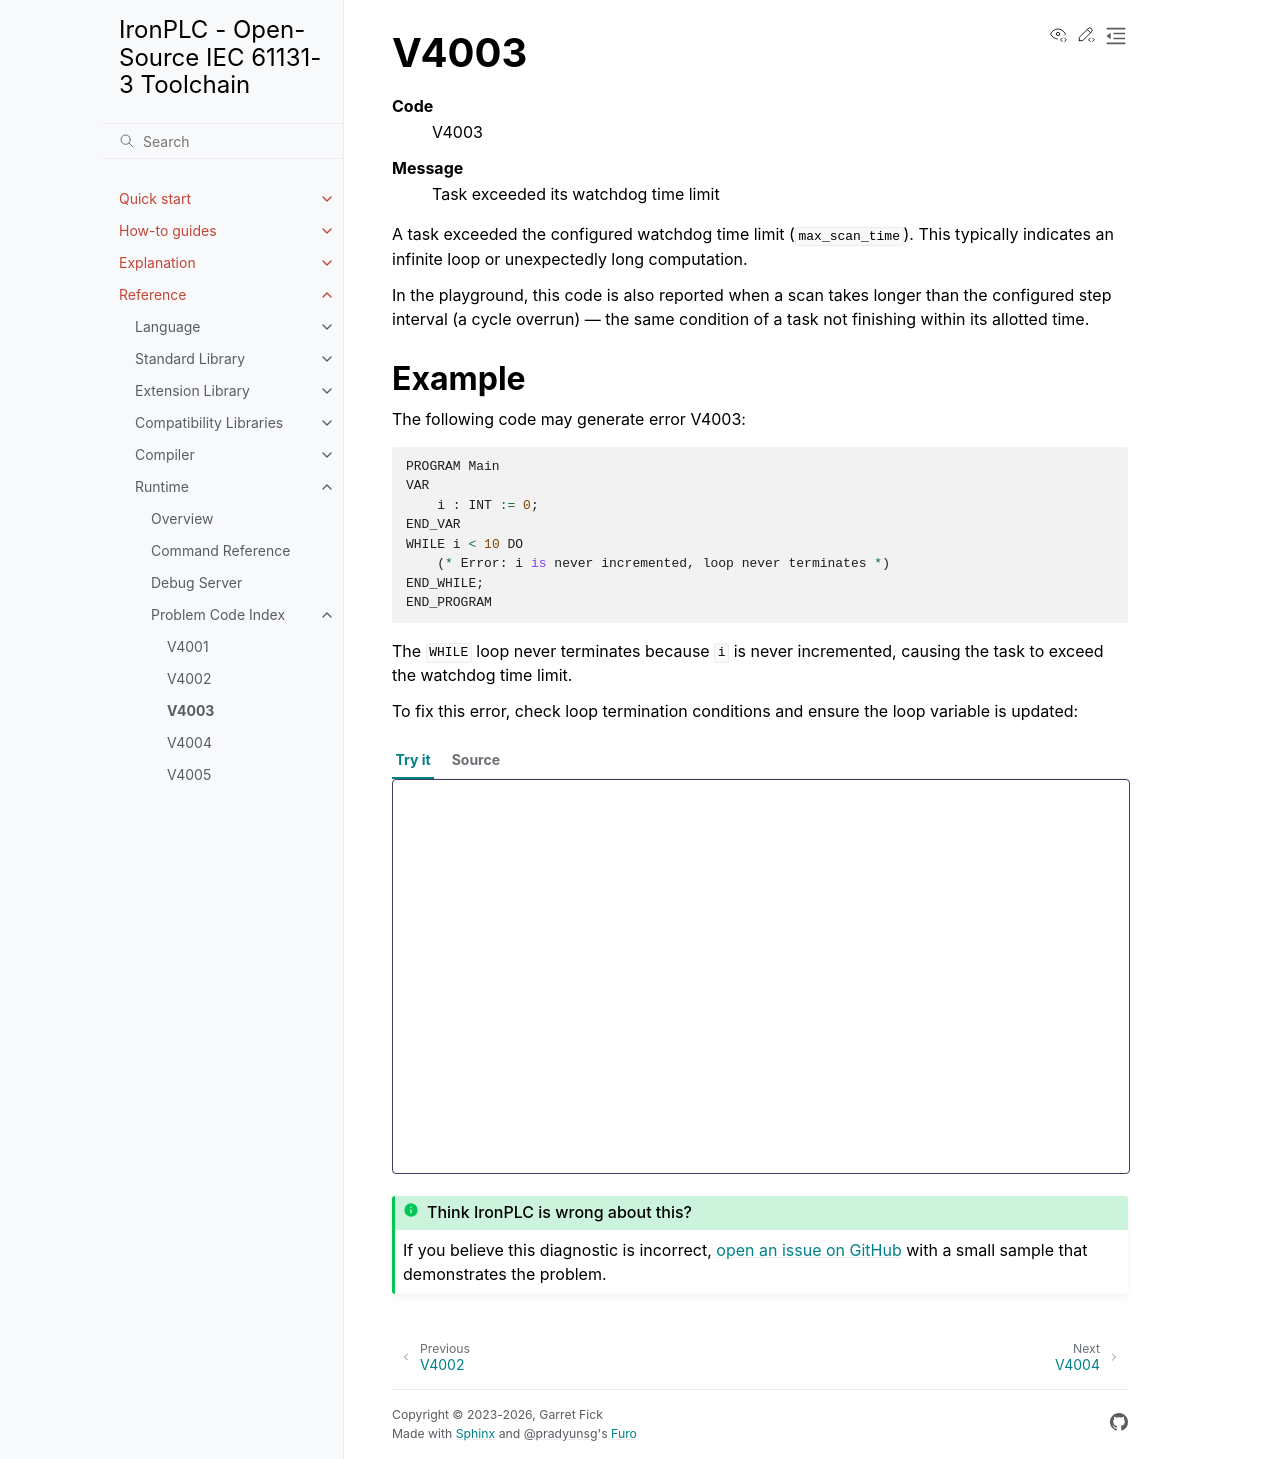

repository: ironplc/ironplc · page: reference/runtime/problems/V4003.html · generator: sphinx

=====
V4003
=====

.. problem-summary:: V4003

A task exceeded the configured watchdog time limit (``max_scan_time``). This
typically indicates an infinite loop or unexpectedly long computation.

In the playground, this code is also reported when a scan takes longer than the
configured step interval (a cycle overrun) — the same condition of a task not
finishing within its allotted time.

Example
-------

The following code may generate error V4003:

.. code-block::

   PROGRAM Main
   VAR
       i : INT := 0;
   END_VAR
   WHILE i < 10 DO
       (* Error: i is never incremented, loop never terminates *)
   END_WHILE;
   END_PROGRAM

The ``WHILE`` loop never terminates because ``i`` is never incremented, causing
the task to exceed the watchdog time limit.

To fix this error, check loop termination conditions and ensure the loop variable
is updated:

.. playground::

   PROGRAM Main
   VAR
       i : INT := 0;
   END_VAR
   WHILE i < 10 DO
       i := i + 1;
   END_WHILE;
   END_PROGRAM
